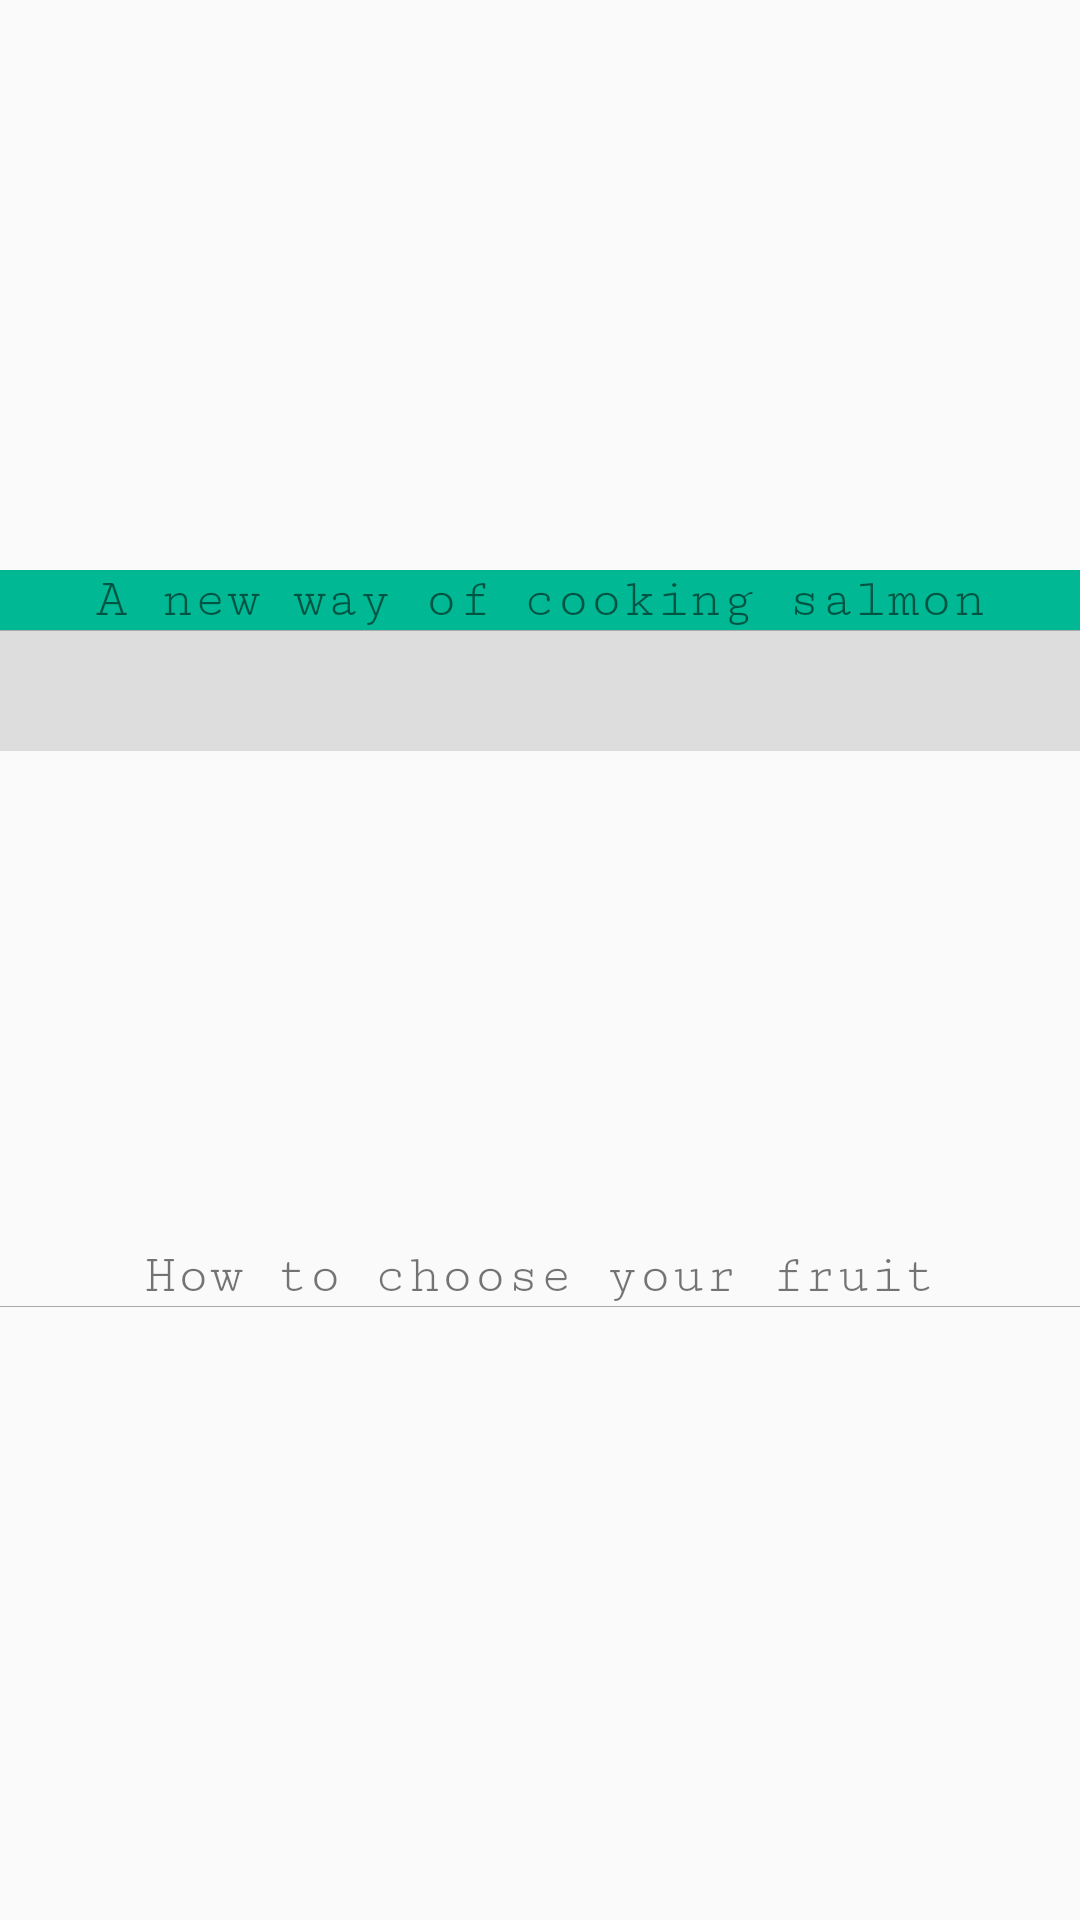

Android layout source for this screen:
<!-- AndroidManifest.xml: application theme AppTheme -->
<!-- res/layout/activity_newsactivity.xml -->
<?xml version="1.0" encoding="utf-8"?>
<LinearLayout
    xmlns:android="http://schemas.android.com/apk/res/android" android:layout_width="match_parent"
    android:layout_height="match_parent"
    android:orientation="vertical">

    <ImageView
        android:layout_marginTop="30dp"
        android:layout_width="match_parent"
        android:layout_height="150dp"
        android:layout_marginBottom="10dp"
        android:src="@drawable/newss"/>

    <LinearLayout
        android:layout_width="match_parent"
        android:layout_height="wrap_content"
        android:background="#DDDDDD"
        android:orientation="vertical"
        android:id="@+id/newsactivity">

    <TextView
        android:layout_width="match_parent"
        android:layout_height="wrap_content"
        android:layout_marginTop="0dp"
        android:background="@color/colorPrimaryDark"
        android:fontFamily="serif-monospace"
        android:gravity="center_horizontal"
        android:text="A new way of cooking salmon"
        android:textSize="18sp"
        android:id="@+id/news1" />
    <View
        android:layout_width="fill_parent"
        android:layout_height="1px"
        android:background="@android:color/darker_gray"
        android:layout_marginBottom="40dp"/>
    </LinearLayout>

    <ImageView
        android:layout_width="match_parent"
        android:layout_height="150dp"
        android:layout_marginBottom="15dp"
        android:src="@drawable/news22"/>

    <TextView
        android:layout_width="match_parent"
        android:layout_height="wrap_content"
        android:layout_marginTop="0dp"
        android:fontFamily="serif-monospace"
        android:gravity="center_horizontal"
        android:text="How to choose your fruit"
        android:textSize="18sp" />
    <View
        android:layout_width="fill_parent"
        android:layout_height="1px"
        android:background="@android:color/darker_gray"
        android:layout_marginBottom="40dp"/>

</LinearLayout>
<!-- resources referenced by this layout -->
<resources>
  <color name="colorPrimaryDark">#00B894</color>
  <style name="AppTheme" parent="Theme.AppCompat.Light.DarkActionBar">
          
          <item name="colorPrimary">@color/colorPrimary</item>
          <item name="colorPrimaryDark">@color/colorPrimaryDark</item>
          <item name="colorAccent">@color/colorAccent</item>
         <item name="basketFont">@fontFamily/serif-monospace</item>
      </style>
  <color name="colorPrimary">#00B894</color>
  <color name="colorAccent">#FF4081</color>
</resources>
